Labelled photos from "Cropped_Tumors", an image-classification folder in victorsobottka/Deep_Learning_FinalProject. The possible labels are: benign, malignant, normal.

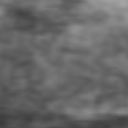
Label: normal

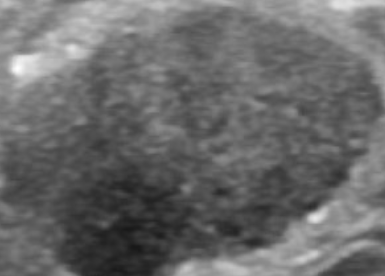
Label: benign

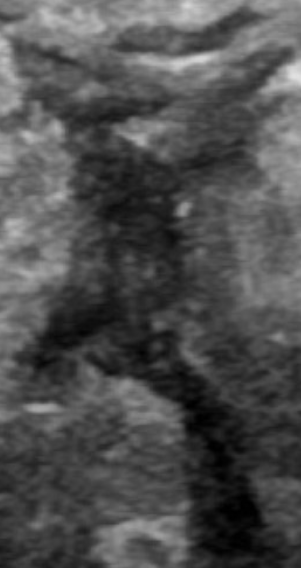
Label: malignant

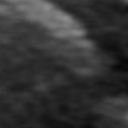
Label: normal

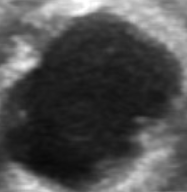
Label: benign

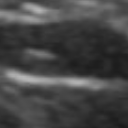
Label: normal
